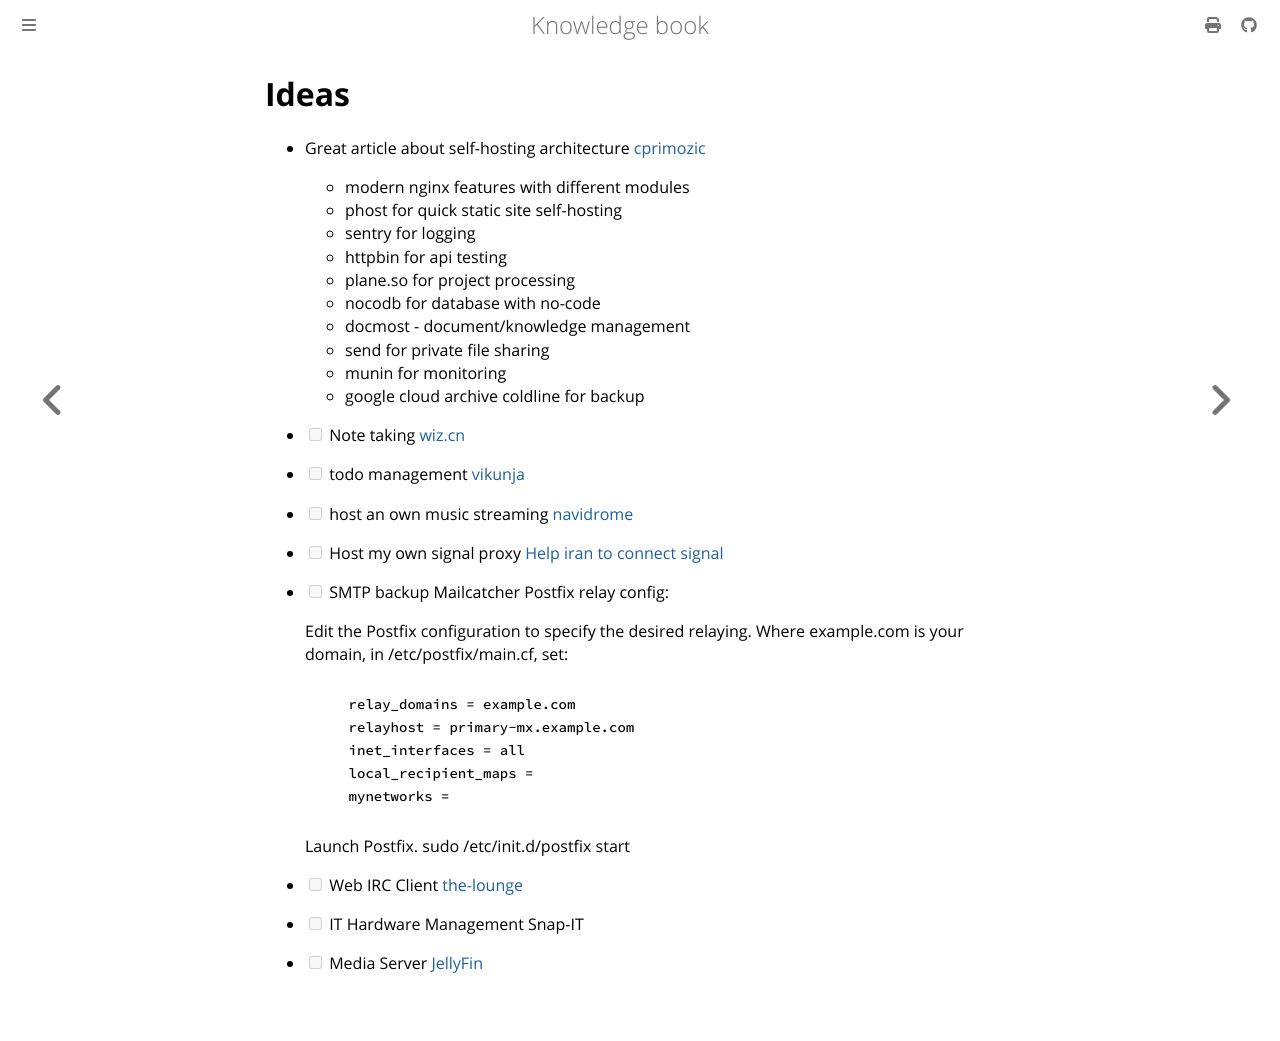

repository: dvogt23/notes · page: tech/selfhosting/ideas.html · generator: mdbook

# Ideas

- Great article about self-hosting architecture [cprimozic](https://cprimozic.net/blog/my-selfhosted-websites-architecture/)
  - modern nginx features with different modules
  - phost for quick static site self-hosting
  - sentry for logging
  - httpbin for api testing
  - plane.so for project processing
  - nocodb for database with no-code
  - docmost - document/knowledge management
  - send for private file sharing
  - munin for monitoring
  - google cloud archive coldline for backup
- [ ] Note taking [wiz.cn](https://www.wiz.cn)
- [ ] todo management [vikunja](https://vikunja.io/docs/)
- [ ] host an own music streaming [navidrome](https://www.navidrome.org/docs/installation/docker/)
- [ ] Host my own signal proxy
  [Help iran to connect signal](https://signal.org/blog/help-iran-reconnect/)
- [ ] SMTP backup Mailcatcher
  Postfix relay config:

  Edit the Postfix configuration to specify the desired relaying. Where example.com is your domain, in /etc/postfix/main.cf, set:

  ```
      relay_domains = example.com
      relayhost = primary-mx.example.com
      inet_interfaces = all
      local_recipient_maps =
      mynetworks =
  ```

  Launch Postfix. sudo /etc/init.d/postfix start
- [ ] Web IRC Client [the-lounge](https://github.com/thelounge/thelounge)
- [ ] IT Hardware Management Snap-IT
- [ ] Media Server [JellyFin](https://jellyfin.org)
